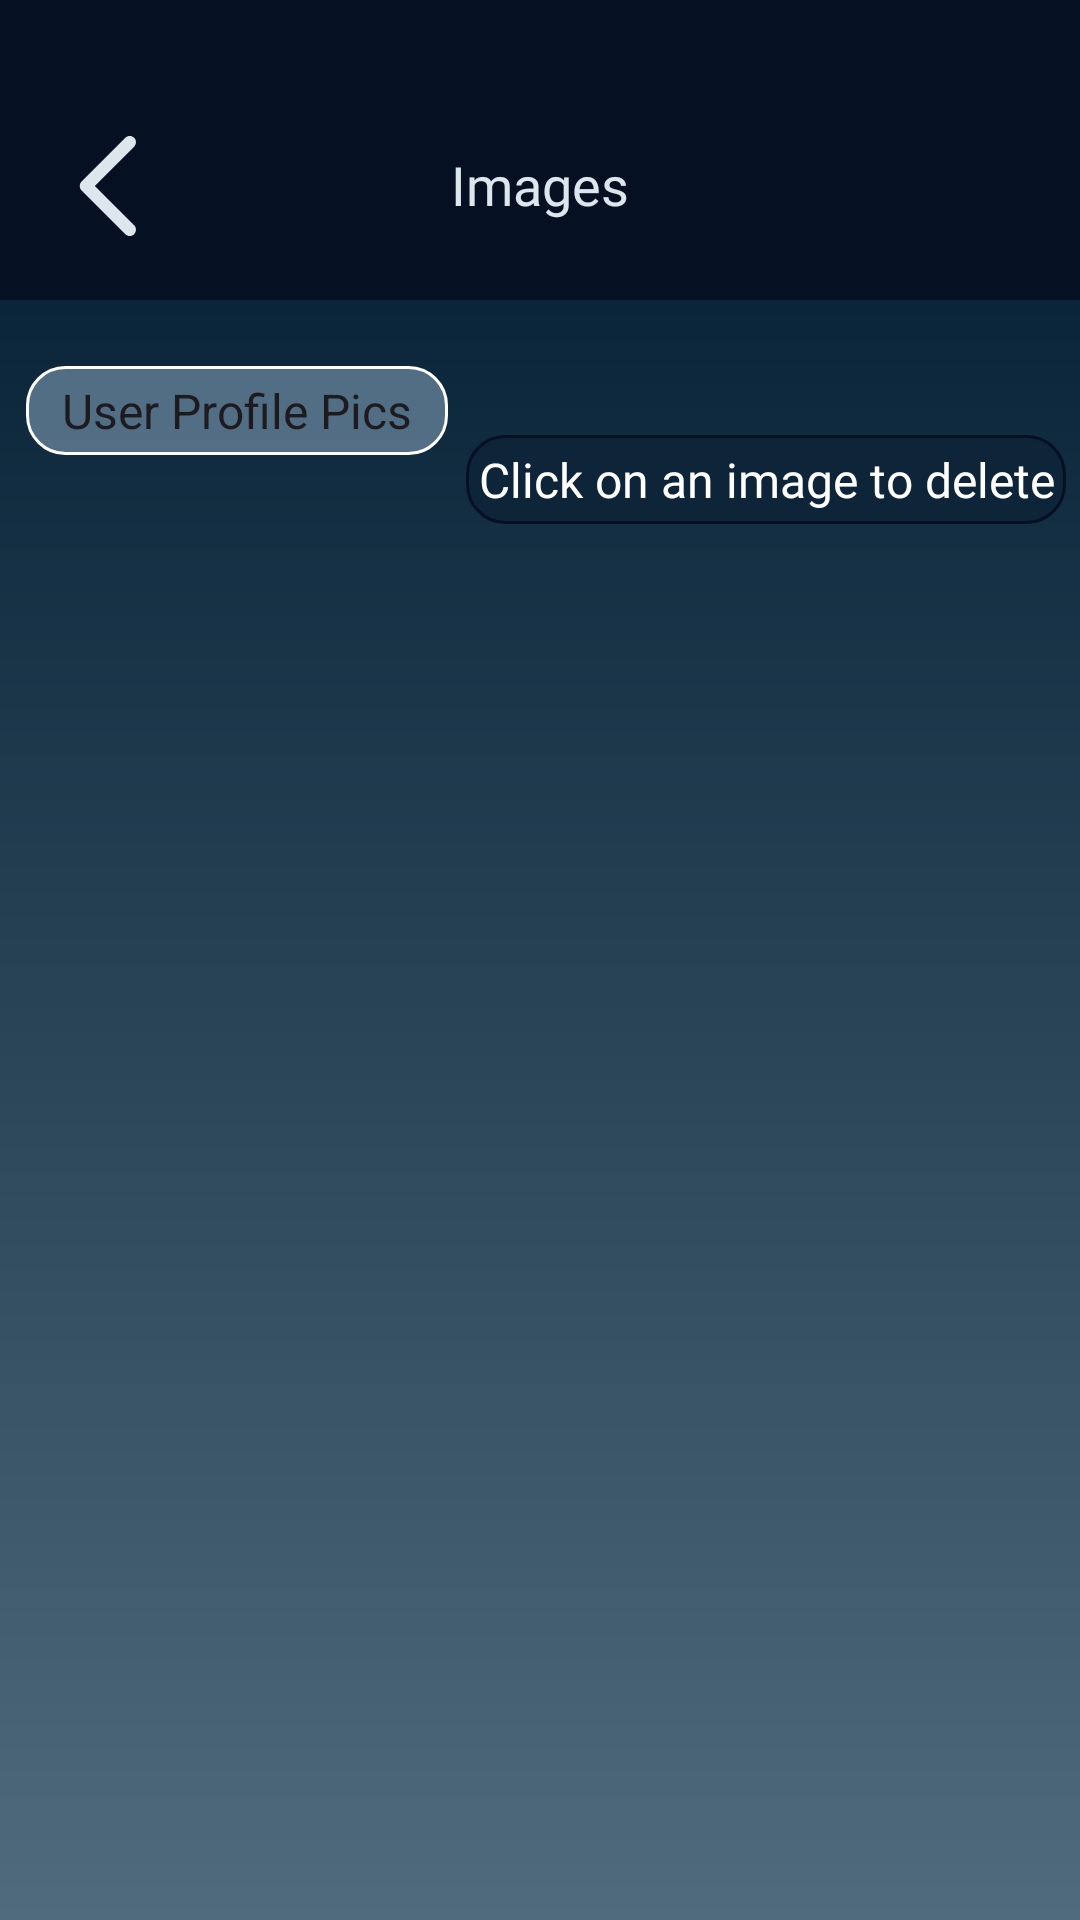

Produce the Android XML layout that renders to this screen, including the resource entries it uses.
<!-- AndroidManifest.xml: application theme Theme.DroidDesign -->
<!-- res/layout/activity_browse_images.xml -->
<?xml version="1.0" encoding="utf-8"?>
<androidx.constraintlayout.widget.ConstraintLayout xmlns:android="http://schemas.android.com/apk/res/android"
    xmlns:app="http://schemas.android.com/apk/res-auto"
    xmlns:tools="http://schemas.android.com/tools"
    android:layout_width="match_parent"
    android:layout_height="match_parent"
    android:background="@drawable/gradient_background"
    tools:context=".view.Admin.BrowseImagesActivity">

    <androidx.recyclerview.widget.RecyclerView
        android:id="@+id/images_recyclerview"
        android:layout_width="match_parent"
        android:layout_height="wrap_content"
        app:layout_constraintBottom_toBottomOf="parent"
        app:layout_constraintVertical_bias="0.1"
        app:layout_constraintStart_toStartOf="parent"
        app:layout_constraintEnd_toEndOf="parent"
        app:layout_constraintTop_toBottomOf="@id/image_type_spinner"/>

    <Spinner
        android:id="@+id/image_type_spinner"
        android:layout_width="wrap_content"
        android:background="@drawable/rounded_edittext"
        android:fontFamily="@font/opensans_semibold"
        android:layout_height="wrap_content"
        android:entries="@array/image_types"
        android:textColorHint="@color/white"
        app:layout_constraintStart_toStartOf="parent"
        app:layout_constraintEnd_toEndOf="parent"
        app:layout_constraintBottom_toBottomOf="parent"
        app:layout_constraintTop_toTopOf="parent"
        app:layout_constraintVertical_bias="0.2"
        app:layout_constraintHorizontal_bias="0.04"/>

    <TextView
        android:layout_width="wrap_content"
        android:layout_height="wrap_content"
        android:layout_centerHorizontal="true"
        android:gravity="center"
        android:layout_marginTop="100dp"
        android:background="@drawable/rounded_edittext_dark"
        android:text="Click on an image to delete"
        android:textSize="16sp"
        android:fontFamily="@font/opensans"
        android:textColor="#FFFFFF"
        app:layout_constraintStart_toEndOf="@id/image_type_spinner"
        app:layout_constraintEnd_toEndOf="parent"
        app:layout_constraintBottom_toBottomOf="parent"
        app:layout_constraintTop_toTopOf="parent"
        app:layout_constraintVertical_bias="0.088"
        app:layout_constraintHorizontal_bias="0.55"/>


    <androidx.constraintlayout.widget.ConstraintLayout
        android:id="@+id/top_menu_bar"
        android:layout_width="match_parent"
        android:layout_height="100dp"
        android:background="@color/bg_dark"
        app:layout_constraintBottom_toBottomOf="parent"
        app:layout_constraintEnd_toEndOf="parent"
        app:layout_constraintHorizontal_bias="0.0"
        app:layout_constraintStart_toStartOf="parent"
        app:layout_constraintTop_toTopOf="parent"
        app:layout_constraintVertical_bias="0.0">

        <TextView
            android:id="@+id/text_upcoming_events"
            android:layout_width="wrap_content"
            android:layout_height="wrap_content"
            android:fontFamily="@font/opensans_semibold"
            android:text="@string/images"
            android:textColor="@color/secondary_light"
            android:textSize="18sp"
            app:layout_constraintBottom_toBottomOf="parent"
            app:layout_constraintEnd_toEndOf="parent"
            app:layout_constraintStart_toStartOf="parent"
            app:layout_constraintTop_toTopOf="parent"
            app:layout_constraintVertical_bias="0.65" />



        <ImageButton
            android:id="@+id/button_back"
            android:layout_width="wrap_content"
            android:layout_height="wrap_content"
            android:backgroundTint="@color/bg_dark"
            app:layout_constraintBottom_toBottomOf="parent"
            app:layout_constraintEnd_toEndOf="parent"
            app:layout_constraintHorizontal_bias="0.0"
            app:layout_constraintStart_toStartOf="parent"
            app:layout_constraintTop_toTopOf="parent"
            app:layout_constraintVertical_bias="0.9"
            app:srcCompat="@drawable/left_chevron"
            android:contentDescription="@string/back" />


    </androidx.constraintlayout.widget.ConstraintLayout>

</androidx.constraintlayout.widget.ConstraintLayout>
<!-- resources referenced by this layout -->
<resources>
  <string-array name="image_types">
          <item>User Profile Pics</item>
          <item>Event Posters</item>
      </string-array>
  <color name="bg_dark">#051122</color>
  <color name="secondary_light">#DDE6ED</color>
  <color name="white">#FFFFFFFF</color>
  <!-- drawable gradient_background (drawable) -->
  <?xml version="1.0" encoding="utf-8"?>
  <shape xmlns:android="http://schemas.android.com/apk/res/android"
      android:shape="rectangle">
      <gradient android:angle="1"
          android:startColor="#011B30"
          android:centerColor="#011B30"
          android:centerY=".05"
          android:endColor="#506B7D"
          android:type="linear" />
  </shape>
  <!-- drawable left_chevron (drawable) -->
  <vector xmlns:android="http://schemas.android.com/apk/res/android"
      android:width="50dp"
      android:height="50dp"
      android:viewportWidth="60"
      android:viewportHeight="60">
    <path
        android:pathData="M39.268,10.732C40.244,11.709 40.244,13.291 39.268,14.268L23.535,30L39.268,45.732C40.244,46.708 40.244,48.292 39.268,49.268C38.292,50.244 36.708,50.244 35.732,49.268L18.232,31.768C17.763,31.299 17.5,30.663 17.5,30C17.5,29.337 17.763,28.701 18.232,28.232L35.732,10.732C36.708,9.756 38.292,9.756 39.268,10.732Z"
        android:fillColor="#DDE6ED"
        android:fillType="evenOdd"/>
  </vector>
  <!-- drawable rounded_edittext (drawable) -->
  <?xml version="1.0" encoding="utf-8"?>
  <shape xmlns:android="http://schemas.android.com/apk/res/android">
      <solid android:color="@color/card_bg_light_transparent" />
      <corners android:radius="12.5dp" />
      <stroke android:width="1dp" android:color="#FFFFFF" />
      <padding android:left="4dp" android:top="4dp" android:right="4dp" android:bottom="4dp" />
  </shape>
  <!-- drawable rounded_edittext_dark (drawable) -->
  <?xml version="1.0" encoding="utf-8"?>
  <shape xmlns:android="http://schemas.android.com/apk/res/android">
      <solid android:color="@color/bg_dark_secondary" />
      <corners android:radius="12.5dp" />
      <stroke android:width="1dp" android:color="@color/bg_dark" />
      <padding android:left="4dp" android:top="4dp" android:right="4dp" android:bottom="4dp" />
  </shape>
  <string name="back">Back</string>
  <string name="images">Images</string>
  <style name="Theme.DroidDesign" parent="Base.Theme.DroidDesign">
          <item name="android:itemTextAppearance">@style/MenuItemTextStyle</item>
      </style>
  <color name="card_bg_light_transparent">#B3708CA3</color>
  <color name="bg_dark_secondary">#0D2439</color>
  <style name="Base.Theme.DroidDesign" parent="Theme.Material3.DayNight.NoActionBar">
          
          
          <item name="colorPrimary">@color/bg_dark</item>
          <item name="colorSecondary">@color/bg_dark</item>
          <item name="android:windowBackground">@android:color/transparent</item>
      </style>
  <style name="MenuItemTextStyle" parent="TextAppearance.AppCompat">
          <item name="android:textColor">@android:color/white</item>
      </style>
</resources>
